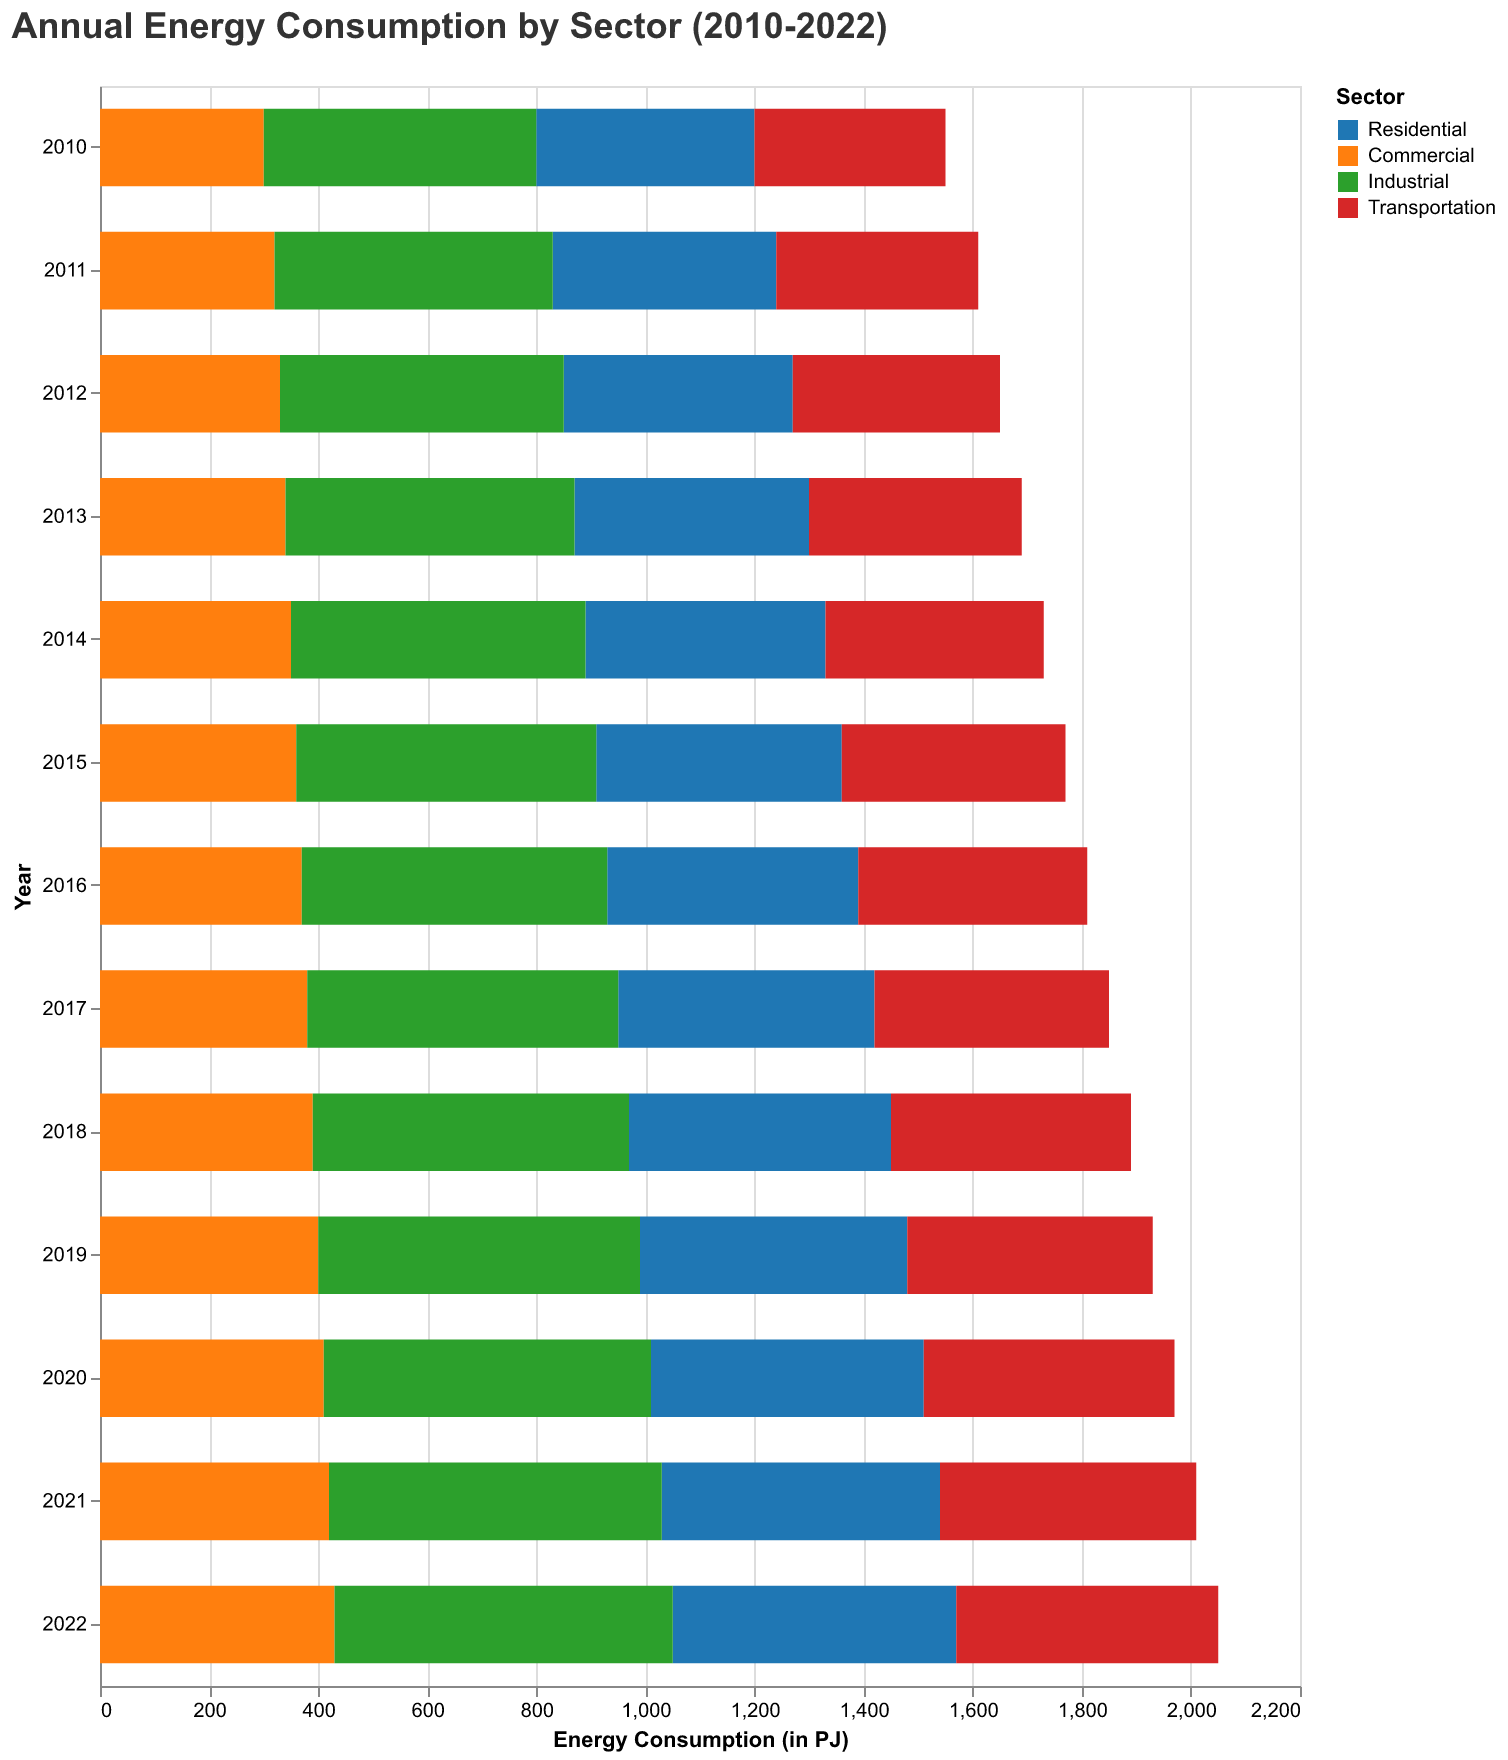

The file beside this chart, header and first rows:
Year, Residential, Commercial, Industrial, Transportation
2010, 400, 300, 500, 350
2011, 410, 320, 510, 370
2012, 420, 330, 520, 380
2013, 430, 340, 530, 390
2014, 440, 350, 540, 400
2015, 450, 360, 550, 410
2016, 460, 370, 560, 420
2017, 470, 380, 570, 430
2018, 480, 390, 580, 440
2019, 490, 400, 590, 450
2020, 500, 410, 600, 460
2021, 510, 420, 610, 470
2022, 520, 430, 620, 480
